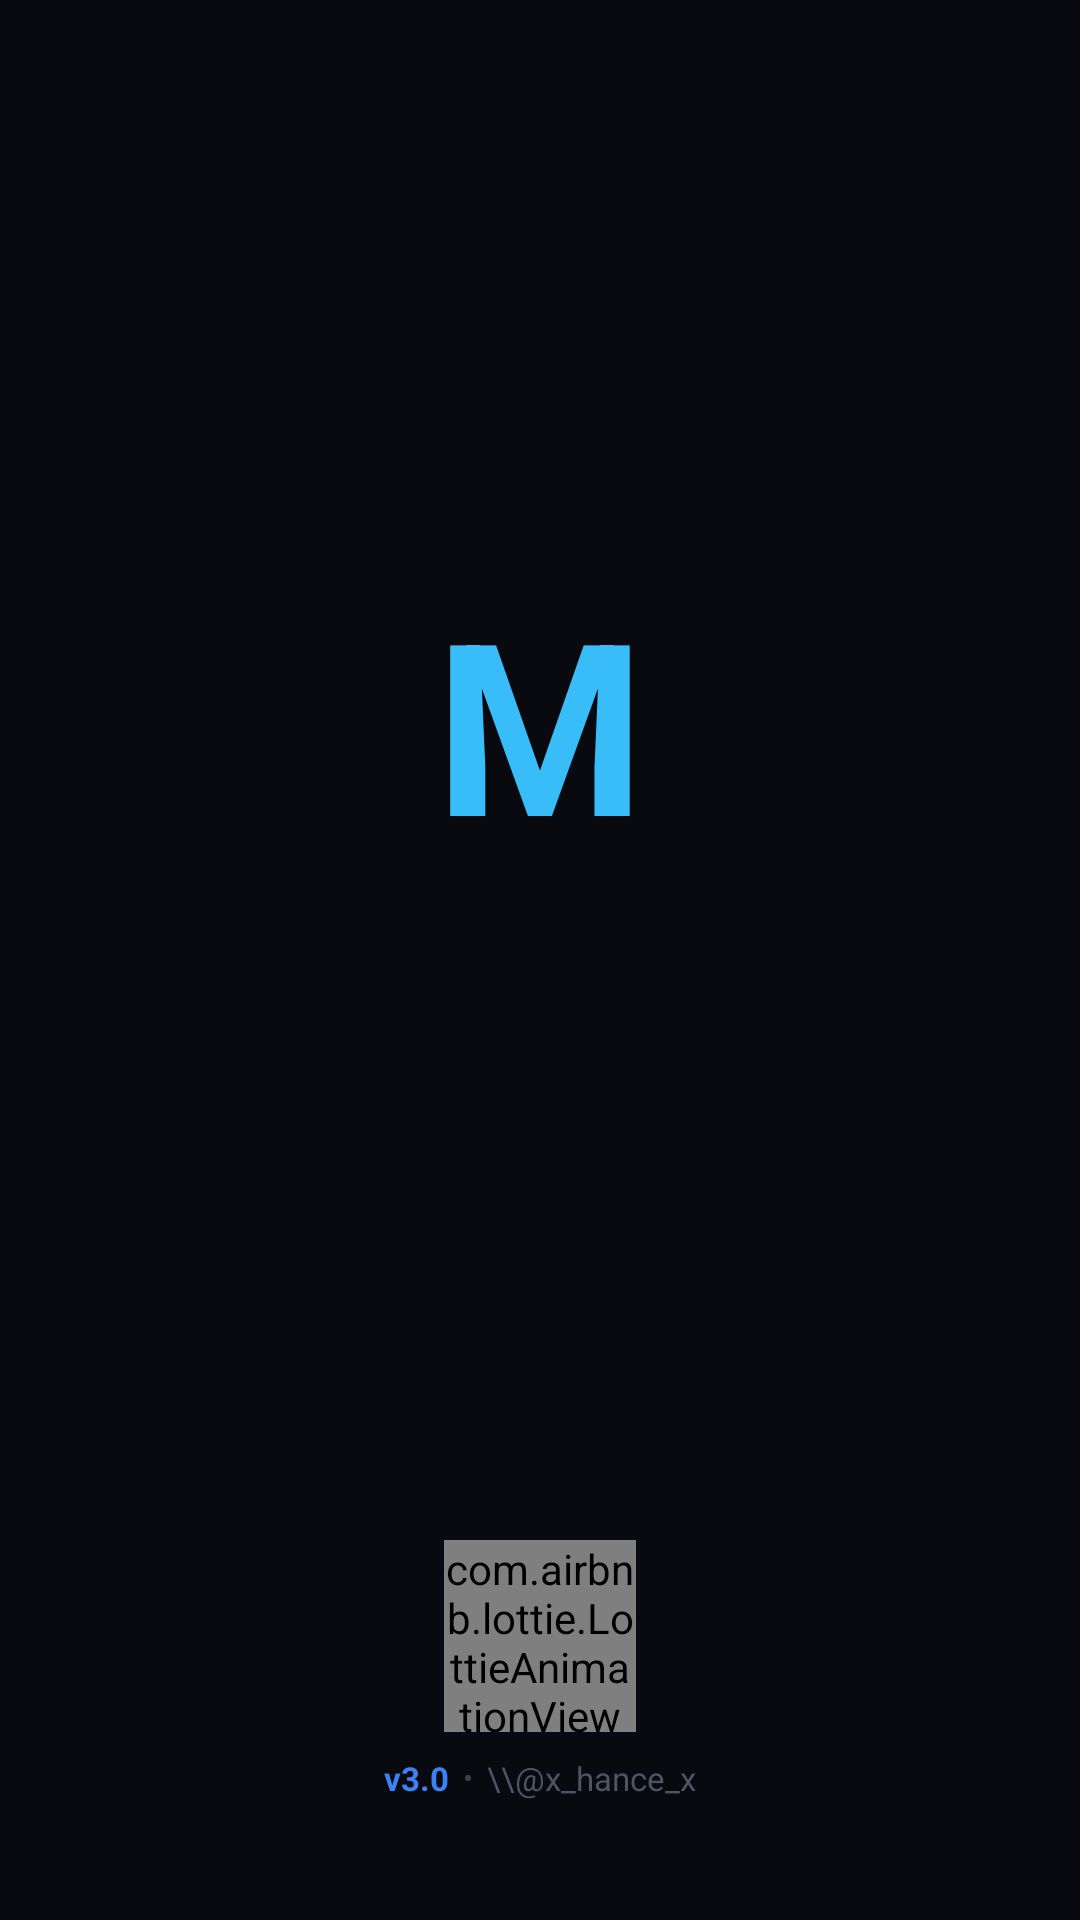

Reconstruct the res/layout file that produces this screen, plus the resources it refers to.
<!-- AndroidManifest.xml: application theme AppTheme -->
<!-- res/layout/main.xml -->
<LinearLayout
	xmlns:android="http://schemas.android.com/apk/res/android"
	xmlns:app="http://schemas.android.com/apk/res-auto"
	xmlns:tools="http://schemas.android.com/tools"
	android:layout_width="match_parent"
	android:layout_height="match_parent"
	android:orientation="vertical"
	android:background="#090A0F"
	android:gravity="center">
	<LinearLayout
		android:id="@+id/linear34"
		android:layout_width="match_parent"
		android:layout_height="0dp"
		android:gravity="center_horizontal|center_vertical"
		android:orientation="vertical"
		android:layout_weight="1"
		android:paddingHorizontal="24dp">
		<RelativeLayout
			android:id="@+id/frame_layout35"
			android:layout_width="match_parent"
			android:layout_height="match_parent"
			android:gravity="center_horizontal|center_vertical">
			<TextView
				android:id="@+id/txt_m"
				android:layout_width="wrap_content"
				android:layout_height="wrap_content"
				android:gravity="center_horizontal|center_vertical"
				android:text="M"
				android:textSize="80sp"
				android:textStyle="bold"
				android:textColor="#38BDF8"
				android:includeFontPadding="false"
				android:letterSpacing="0.05"
				android:layout_centerInParent="true" />
			<LinearLayout
				android:id="@+id/full_name_container"
				android:layout_width="wrap_content"
				android:layout_height="wrap_content"
				android:gravity="center_vertical"
				android:orientation="horizontal"
				android:alpha="0"
				android:layout_centerInParent="true">
				<TextView
					android:id="@+id/textview8"
					android:layout_width="wrap_content"
					android:layout_height="wrap_content"
					android:text="M"
					android:textSize="58sp"
					android:textStyle="bold"
					android:textColor="#38BDF8"
					android:includeFontPadding="false"
					android:letterSpacing="0.05" />
				<TextView
					android:id="@+id/txt_flow"
					android:layout_width="wrap_content"
					android:layout_height="wrap_content"
					android:text="Flow"
					android:textSize="58sp"
					android:textStyle="bold"
					android:textColor="#FFFFFF"
					android:includeFontPadding="false"
					android:letterSpacing="0.05" />
			</LinearLayout>
		</RelativeLayout>
		<TextView
			android:id="@+id/txt_subtitle"
			android:layout_width="wrap_content"
			android:layout_height="wrap_content"
			android:layout_marginBottom="24dp"
			android:gravity="center_horizontal|center_vertical"
			android:text="P L A Y   Y O U R   W A Y"
			android:textSize="11sp"
			android:textColor="#4B5563"
			android:letterSpacing="0.25" />
	</LinearLayout>
	<LinearLayout
		android:id="@+id/bottom_container"
		android:layout_width="wrap_content"
		android:layout_height="wrap_content"
		android:layout_marginBottom="40dp"
		android:gravity="center_horizontal|center_vertical"
		android:orientation="vertical">
		<com.airbnb.lottie.LottieAnimationView
			android:id="@+id/lottie_loading"
			android:layout_width="64dp"
			android:layout_height="64dp"
			app:lottie_fileName="loadingV4.json"
			app:lottie_autoPlay="true"
			app:lottie_loop="true" />
		<LinearLayout
			android:id="@+id/linear36"
			android:layout_width="wrap_content"
			android:layout_height="wrap_content"
			android:layout_marginTop="8dp"
			android:gravity="center_horizontal|center_vertical"
			android:orientation="horizontal">
			<TextView
				android:id="@+id/txt_version"
				android:layout_width="wrap_content"
				android:layout_height="wrap_content"
				android:text="v3.0"
				android:textSize="11sp"
				android:textStyle="bold"
				android:textColor="#3B82F6" />
			<TextView
				android:id="@+id/textview9"
				android:layout_width="wrap_content"
				android:layout_height="wrap_content"
				android:text="  •  "
				android:textSize="10sp"
				android:textColor="#374151" />
			<TextView
				android:id="@+id/textview1"
				android:layout_width="wrap_content"
				android:layout_height="wrap_content"
				android:text="\\@x_hance_x"
				android:textSize="11sp"
				android:textColor="#4B5563" />
		</LinearLayout>
	</LinearLayout>
</LinearLayout>
<!-- resources referenced by this layout -->
<resources>
  <style name="AppTheme" parent="Theme.Material3.DayNight.NoActionBar">
          
          <item name="colorPrimary">@color/colorPrimary</item>
          <item name="colorOnPrimary">@android:color/white</item>
          
          
          <item name="colorSecondary">?attr/colorPrimary</item>
          <item name="colorOnSecondary">@android:color/white</item>
          
          <item name="colorSurface">@android:color/black</item>
          <item name="colorOnSurface">@android:color/white</item>
          
          
          <item name="android:windowBackground">@android:color/black</item>
          <item name="android:windowSplashScreenBackground">@android:color/black</item>
          <item name="android:windowSplashScreenAnimatedIcon">@android:color/transparent</item>
      </style>
  <color name="colorPrimary">#69769B</color>
</resources>
